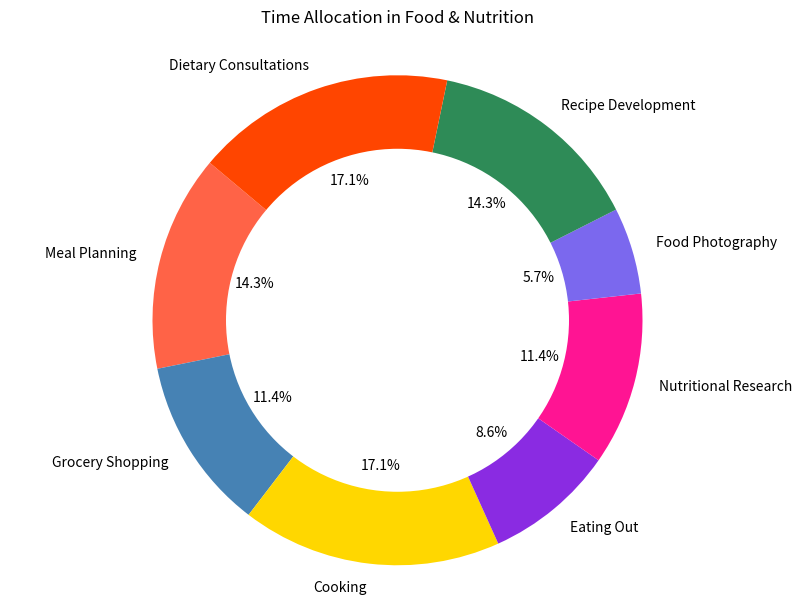

Reproduce this figure in Python.

import matplotlib.pyplot as plt

# Data to plot
activities = ['Meal Planning', 'Grocery Shopping', 'Cooking', 'Eating Out', 'Nutritional Research', 'Food Photography', 'Recipe Development', 'Dietary Consultations']
hours = [5, 4, 6, 3, 4, 2, 5, 6]
colors = ['#FF6347', '#4682B4', '#FFD700', '#8A2BE2', '#FF1493', '#7B68EE', '#2E8B57', '#FF4500']

# Create pie chart
plt.figure(figsize=(10, 7))
plt.pie(hours, labels=activities, colors=colors, autopct='%1.1f%%', startangle=140)

# Draw a circle at the center of pie to make it look like a donut
centre_circle = plt.Circle((0,0),0.70,fc='white')
fig = plt.gcf()
fig.gca().add_artist(centre_circle)

plt.axis('equal')  # Equal aspect ratio ensures that pie is drawn as a circle.
plt.title('Time Allocation in Food & Nutrition', pad=20)
plt.show()